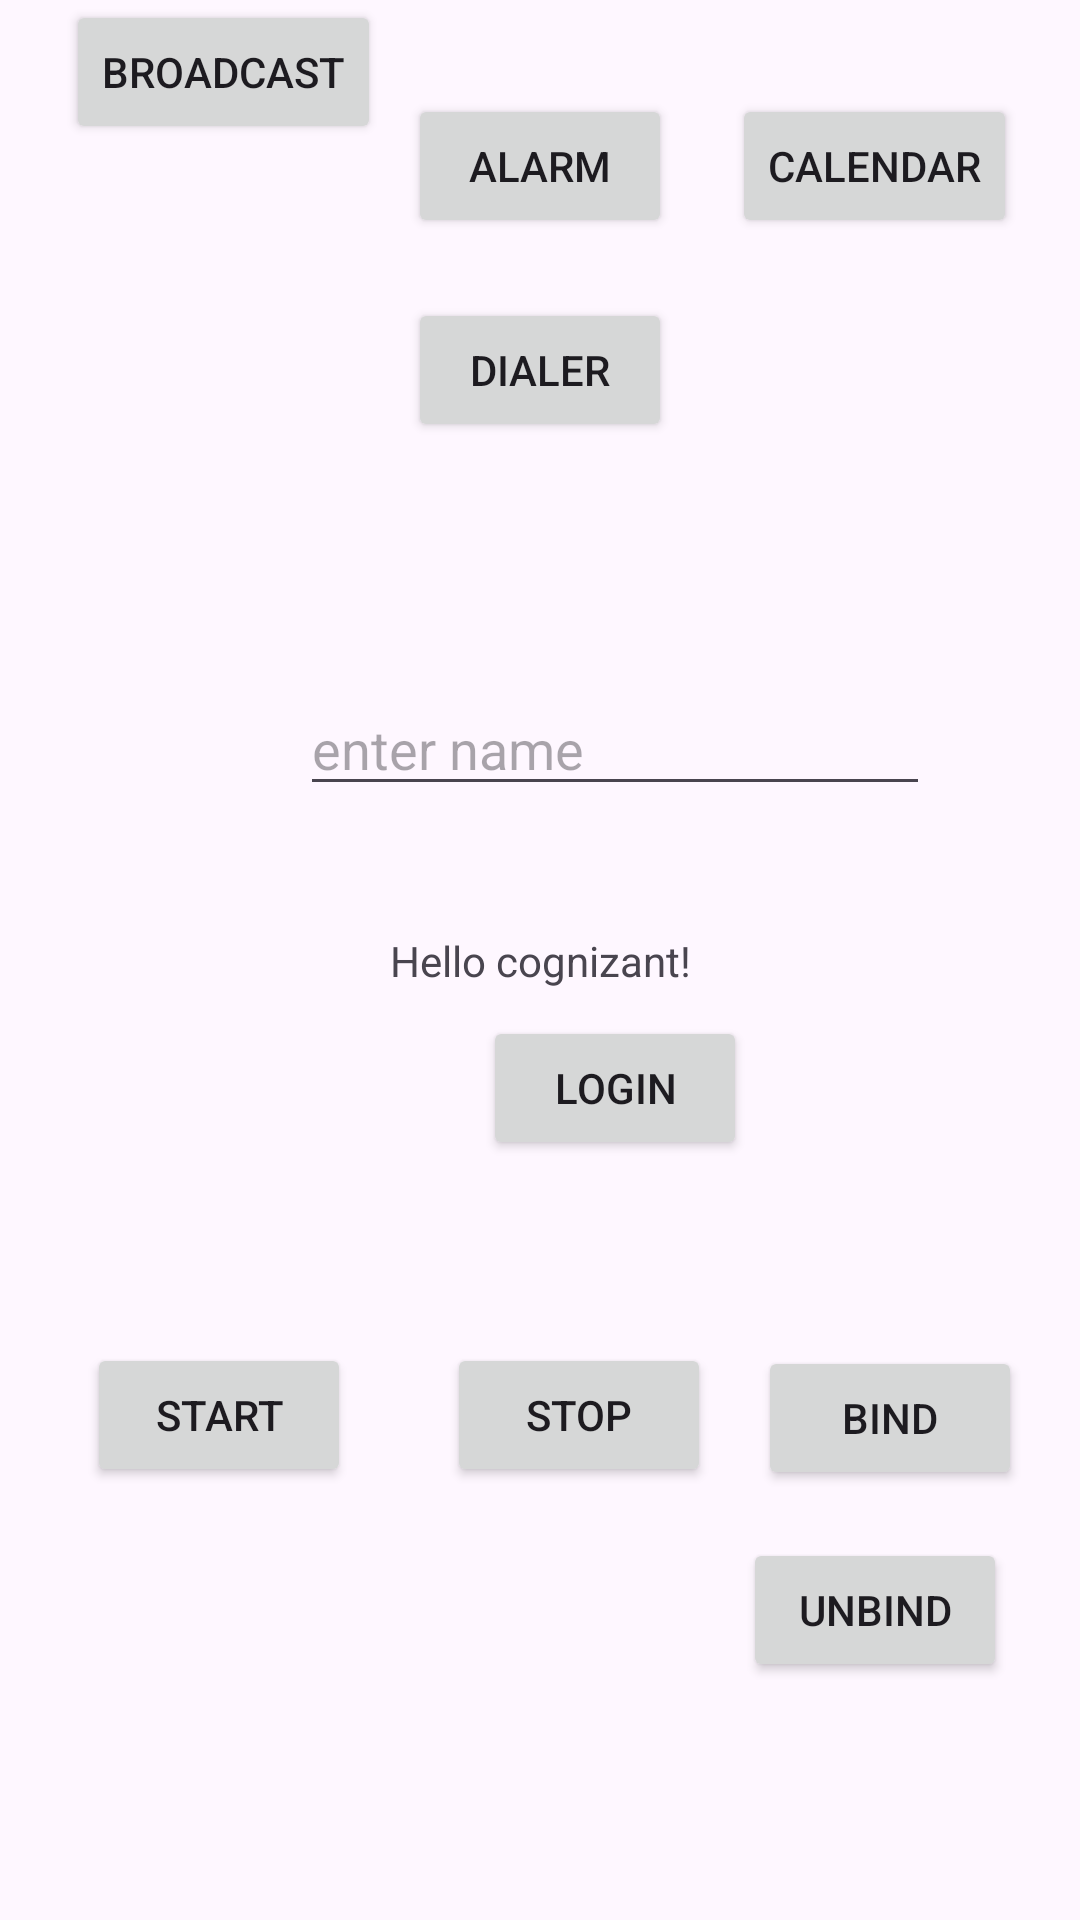

Here is an Android app screen rendered from its layout file. Give the layout XML and the strings, colors and styles it references.
<!-- AndroidManifest.xml: application theme Theme.AcademyDay2 -->
<!-- res/layout/activity_main.xml -->
<?xml version="1.0" encoding="utf-8"?>
<androidx.constraintlayout.widget.ConstraintLayout xmlns:android="http://schemas.android.com/apk/res/android"
    xmlns:app="http://schemas.android.com/apk/res-auto"
    xmlns:tools="http://schemas.android.com/tools"
    android:id="@+id/main"
    android:layout_width="match_parent"
    android:layout_height="match_parent"
    tools:context=".MainActivity">

    <TextView
        android:id="@+id/tvMain"
        android:layout_width="wrap_content"
        android:layout_height="wrap_content"
        android:text="Hello cognizant!"
        app:layout_constraintBottom_toBottomOf="parent"
        app:layout_constraintEnd_toEndOf="parent"
        app:layout_constraintStart_toStartOf="parent"
        app:layout_constraintTop_toTopOf="parent" />

    <Button
        android:id="@+id/btnLogin"
        android:layout_width="wrap_content"
        android:layout_height="wrap_content"
        android:layout_marginStart="161dp"
        android:layout_marginTop="9dp"
        android:onClick="clickHandler"
        android:text="login"
        app:layout_constraintStart_toStartOf="parent"
        app:layout_constraintTop_toBottomOf="@+id/tvMain" />

    <EditText
        android:id="@+id/etName"
        android:layout_width="wrap_content"
        android:layout_height="wrap_content"
        android:layout_marginStart="100dp"
        android:layout_marginBottom="42dp"
        android:ems="10"
        android:hint="enter name"
        android:inputType="text"
        app:layout_constraintBottom_toTopOf="@+id/tvMain"
        app:layout_constraintStart_toStartOf="parent" />

    <Button
        android:id="@+id/btnDialer"
        android:layout_width="wrap_content"
        android:layout_height="wrap_content"
        android:layout_marginBottom="80dp"
        android:onClick="openDialer"
        android:text="dialer"
        app:layout_constraintBottom_toTopOf="@+id/etName"
        app:layout_constraintEnd_toEndOf="parent"
        app:layout_constraintStart_toStartOf="parent" />

    <Button
        android:id="@+id/btnAlarm"
        android:layout_width="wrap_content"
        android:layout_height="wrap_content"
        android:layout_marginBottom="20dp"
        android:onClick="setAlarm"
        android:text="alarm"
        app:layout_constraintBottom_toTopOf="@+id/btnDialer"
        app:layout_constraintEnd_toEndOf="parent"
        app:layout_constraintStart_toStartOf="parent" />

    <Button
        android:id="@+id/btnCalendar"
        android:layout_width="wrap_content"
        android:layout_height="wrap_content"
        android:layout_marginBottom="20dp"
        android:onClick="openCalendar"
        android:text="calendar"
        app:layout_constraintBottom_toTopOf="@+id/btnDialer"
        app:layout_constraintEnd_toEndOf="parent"
        app:layout_constraintHorizontal_bias="0.491"
        app:layout_constraintStart_toEndOf="@+id/btnAlarm" />

    <Button
        android:id="@+id/btnBroadCast"
        android:layout_width="wrap_content"
        android:layout_height="wrap_content"
        android:layout_marginStart="16dp"
        android:onClick="sendFlightBroadCast"
        android:text="Broadcast"
        app:layout_constraintEnd_toStartOf="@+id/btnAlarm"
        app:layout_constraintHorizontal_bias="0.393"
        app:layout_constraintStart_toStartOf="parent"
        tools:layout_editor_absoluteY="73dp" />

    <Button
        android:id="@+id/btnStart"
        android:layout_width="wrap_content"
        android:layout_height="wrap_content"
        android:layout_marginStart="29dp"
        android:text="start"
        app:layout_constraintBaseline_toBaselineOf="@+id/btnStop"
        app:layout_constraintStart_toStartOf="parent" />

    <Button
        android:id="@+id/btnStop"
        android:layout_width="wrap_content"
        android:layout_height="wrap_content"
        android:layout_marginStart="32dp"
        android:layout_marginTop="61dp"
        android:text="stop"
        app:layout_constraintStart_toEndOf="@+id/btnStart"
        app:layout_constraintTop_toBottomOf="@+id/btnLogin" />

    <Button
        android:id="@+id/btnBind"
        android:layout_width="wrap_content"
        android:layout_height="wrap_content"
        android:layout_marginStart="41dp"
        android:layout_marginTop="1dp"
        android:layout_marginEnd="45dp"
        android:text="bind"
        app:layout_constraintEnd_toEndOf="parent"
        app:layout_constraintStart_toEndOf="@+id/btnStop"
        app:layout_constraintTop_toTopOf="@+id/btnStop" />

    <Button
        android:id="@+id/btnUnbind"
        android:layout_width="wrap_content"
        android:layout_height="wrap_content"
        android:layout_marginTop="16dp"
        android:layout_marginEnd="5dp"
        android:text="unbind"
        app:layout_constraintEnd_toEndOf="@+id/btnBind"
        app:layout_constraintTop_toBottomOf="@+id/btnBind" />

</androidx.constraintlayout.widget.ConstraintLayout>
<!-- resources referenced by this layout -->
<resources>
  <style name="Theme.AcademyDay2" parent="Base.Theme.AcademyDay2" />
  <style name="Base.Theme.AcademyDay2" parent="Theme.Material3.DayNight.NoActionBar">
          
          
      </style>
</resources>
